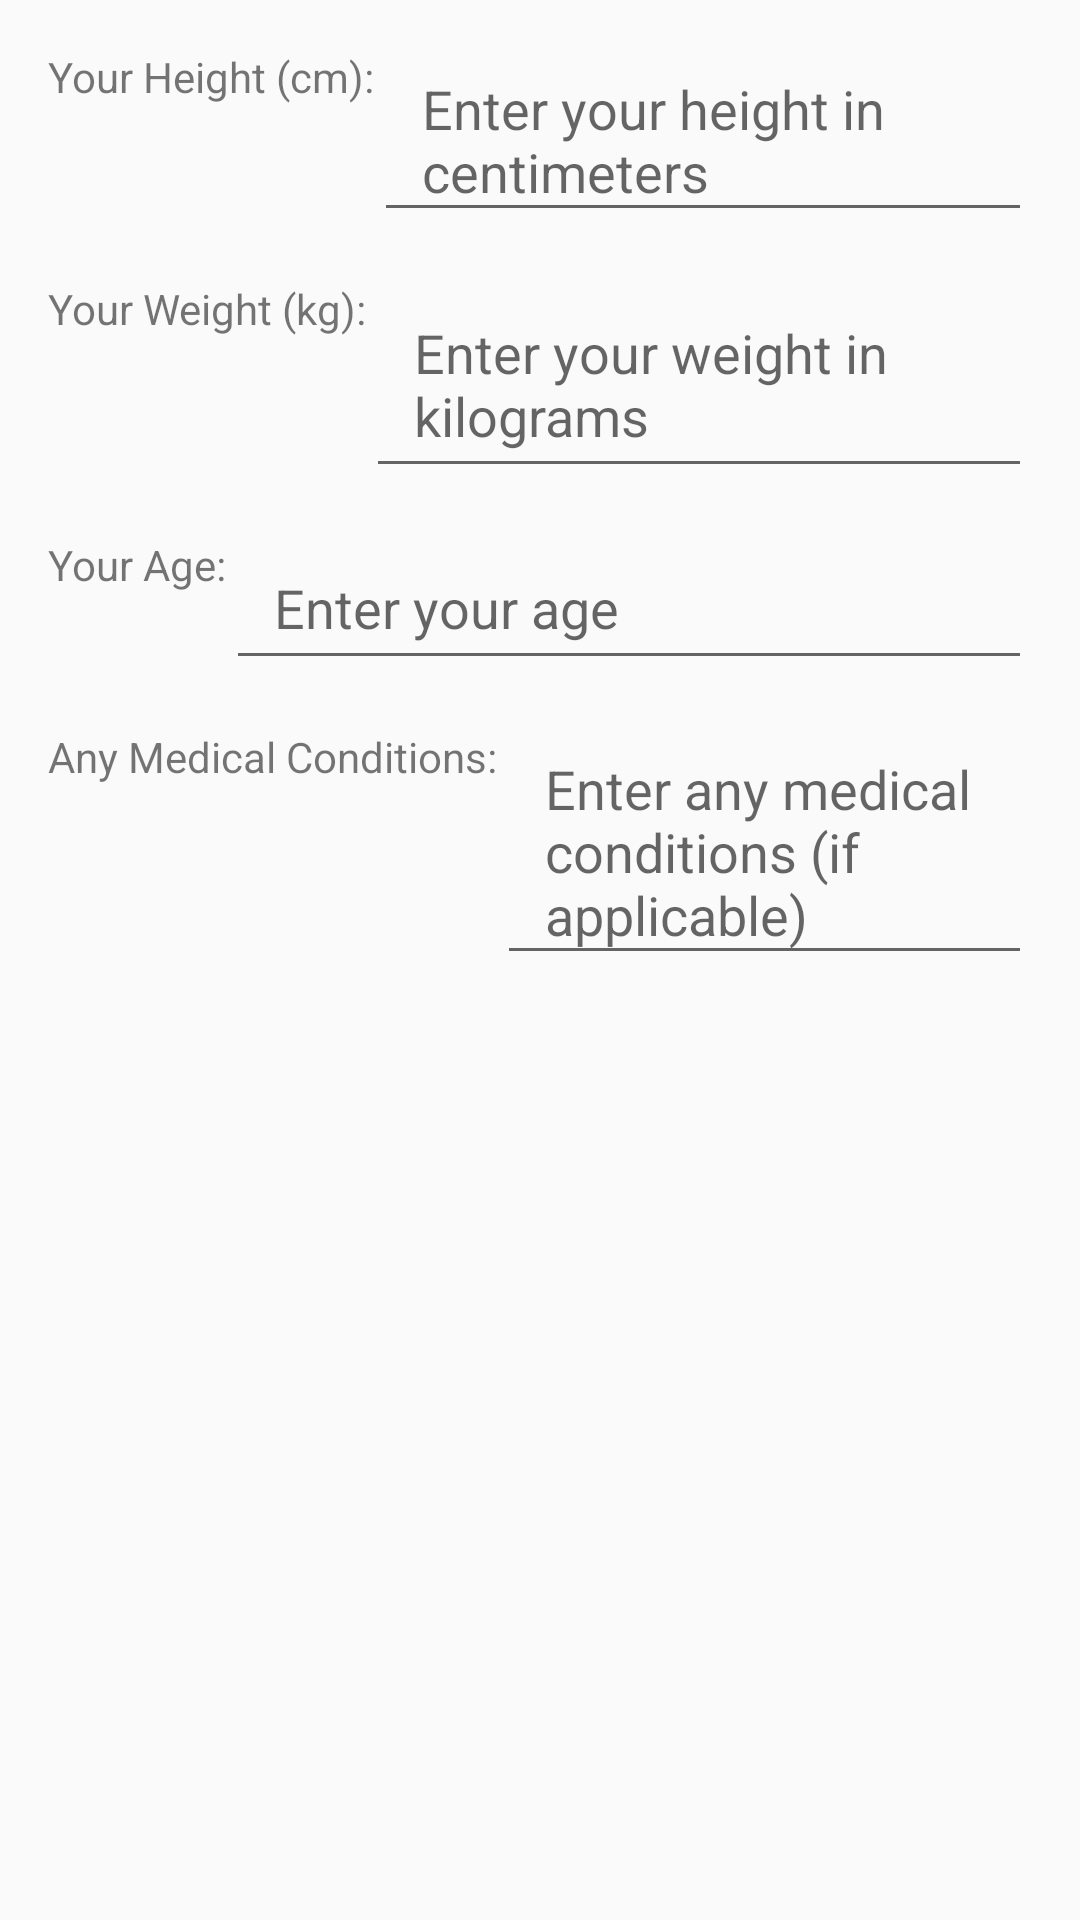

Write the Android layout XML for this screen, with the resource values it uses.
<!-- AndroidManifest.xml: application theme Theme.GiatorsJava -->
<!-- res/layout/activity_personal_profile.xml -->
<?xml version="1.0" encoding="utf-8"?>
<androidx.constraintlayout.widget.ConstraintLayout xmlns:android="http://schemas.android.com/apk/res/android"
    xmlns:app="http://schemas.android.com/apk/res-auto"
    android:layout_width="match_parent"
    android:layout_height="match_parent"
    android:padding="16dp">
    <TextView
        android:id="@+id/labelHeight"
        android:layout_width="wrap_content"
        android:layout_height="wrap_content"
        android:text="Your Height (cm):"
        app:layout_constraintStart_toStartOf="parent"
        app:layout_constraintTop_toTopOf="parent" />
    <EditText
        android:id="@+id/editTextHeight"
        android:layout_width="0dp"
        android:layout_height="wrap_content"
        android:hint="Enter your height in centimeters"
        app:layout_constraintEnd_toEndOf="parent"
        app:layout_constraintStart_toEndOf="@+id/labelHeight"
        app:layout_constraintTop_toTopOf="@+id/labelHeight"
        android:paddingStart="16dp"
        android:paddingEnd="16dp"
        android:paddingTop="8dp"
        android:paddingBottom="8dp" />
    <TextView
        android:id="@+id/labelWeight"
        android:layout_width="wrap_content"
        android:layout_height="wrap_content"
        android:text="Your Weight (kg):"
        app:layout_constraintStart_toStartOf="parent"
        app:layout_constraintTop_toBottomOf="@+id/editTextHeight"
        android:layout_marginTop="16dp"/>
    <EditText
        android:id="@+id/editTextWeight"
        android:layout_width="0dp"
        android:layout_height="wrap_content"
        android:hint="Enter your weight in kilograms"
        app:layout_constraintEnd_toEndOf="parent"
        app:layout_constraintStart_toEndOf="@+id/labelWeight"
        app:layout_constraintTop_toTopOf="@+id/labelWeight"
        android:paddingStart="16dp"
        android:paddingEnd="16dp"
        android:paddingTop="12dp"
        android:paddingBottom="12dp"/>
    <TextView
        android:id="@+id/labelAge"
        android:layout_width="wrap_content"
        android:layout_height="wrap_content"
        android:text="Your Age:"
        app:layout_constraintStart_toStartOf="parent"
        app:layout_constraintTop_toBottomOf="@+id/editTextWeight"
        android:layout_marginTop="16dp"/>
    <EditText
        android:id="@+id/editTextAge"
        android:layout_width="0dp"
        android:layout_height="wrap_content"
        android:hint="Enter your age"
        app:layout_constraintEnd_toEndOf="parent"
        app:layout_constraintStart_toEndOf="@+id/labelAge"
        app:layout_constraintTop_toTopOf="@+id/labelAge"
        android:minHeight="48dp"
        android:paddingStart="16dp"
        android:paddingEnd="16dp"
        android:paddingTop="8dp"
        android:paddingBottom="8dp"/>
    <TextView
        android:id="@+id/labelMedicalConditions"
        android:layout_width="wrap_content"
        android:layout_height="wrap_content"
        android:text="Any Medical Conditions:"
        app:layout_constraintStart_toStartOf="parent"
        app:layout_constraintTop_toBottomOf="@+id/editTextAge"
        android:layout_marginTop="16dp"/>
    <EditText
        android:id="@+id/editTextMedicalConditions"
        android:layout_width="0dp"
        android:layout_height="wrap_content"
        android:hint="Enter any medical conditions (if applicable)"
        app:layout_constraintEnd_toEndOf="parent"
        app:layout_constraintStart_toEndOf="@+id/labelMedicalConditions"
        app:layout_constraintTop_toTopOf="@+id/labelMedicalConditions"
        android:paddingStart="16dp"
        android:paddingEnd="16dp"
        android:paddingTop="8dp"
        android:paddingBottom="8dp" />
    
</androidx.constraintlayout.widget.ConstraintLayout>
<!-- resources referenced by this layout -->
<resources>
  <style name="Theme.GiatorsJava" parent="Theme.MaterialComponents.DayNight.NoActionBar.Bridge">
          
          <item name="colorPrimary">@color/purple_500</item>
          <item name="colorPrimaryVariant">@color/purple_700</item>
          <item name="colorOnPrimary">@color/white</item>
          
          <item name="colorSecondary">@color/teal_200</item>
          <item name="colorSecondaryVariant">@color/teal_700</item>
          <item name="colorOnSecondary">@color/black</item>
          
          <item name="android:statusBarColor" tools:targetApi="l">@color/purple_200</item>
          <item name="android:navigationBarColor">@color/purple_200</item>
          
      </style>
  <color name="purple_500">#3F81A8</color>
  <color name="purple_700">#4F7F9C</color>
  <color name="white">#FFFFFFFF</color>
  <color name="teal_200">#39A1DF</color>
  <color name="teal_700">#79BCE4</color>
  <color name="black">#FF000000</color>
  <color name="purple_200">#0277BD</color>
</resources>
